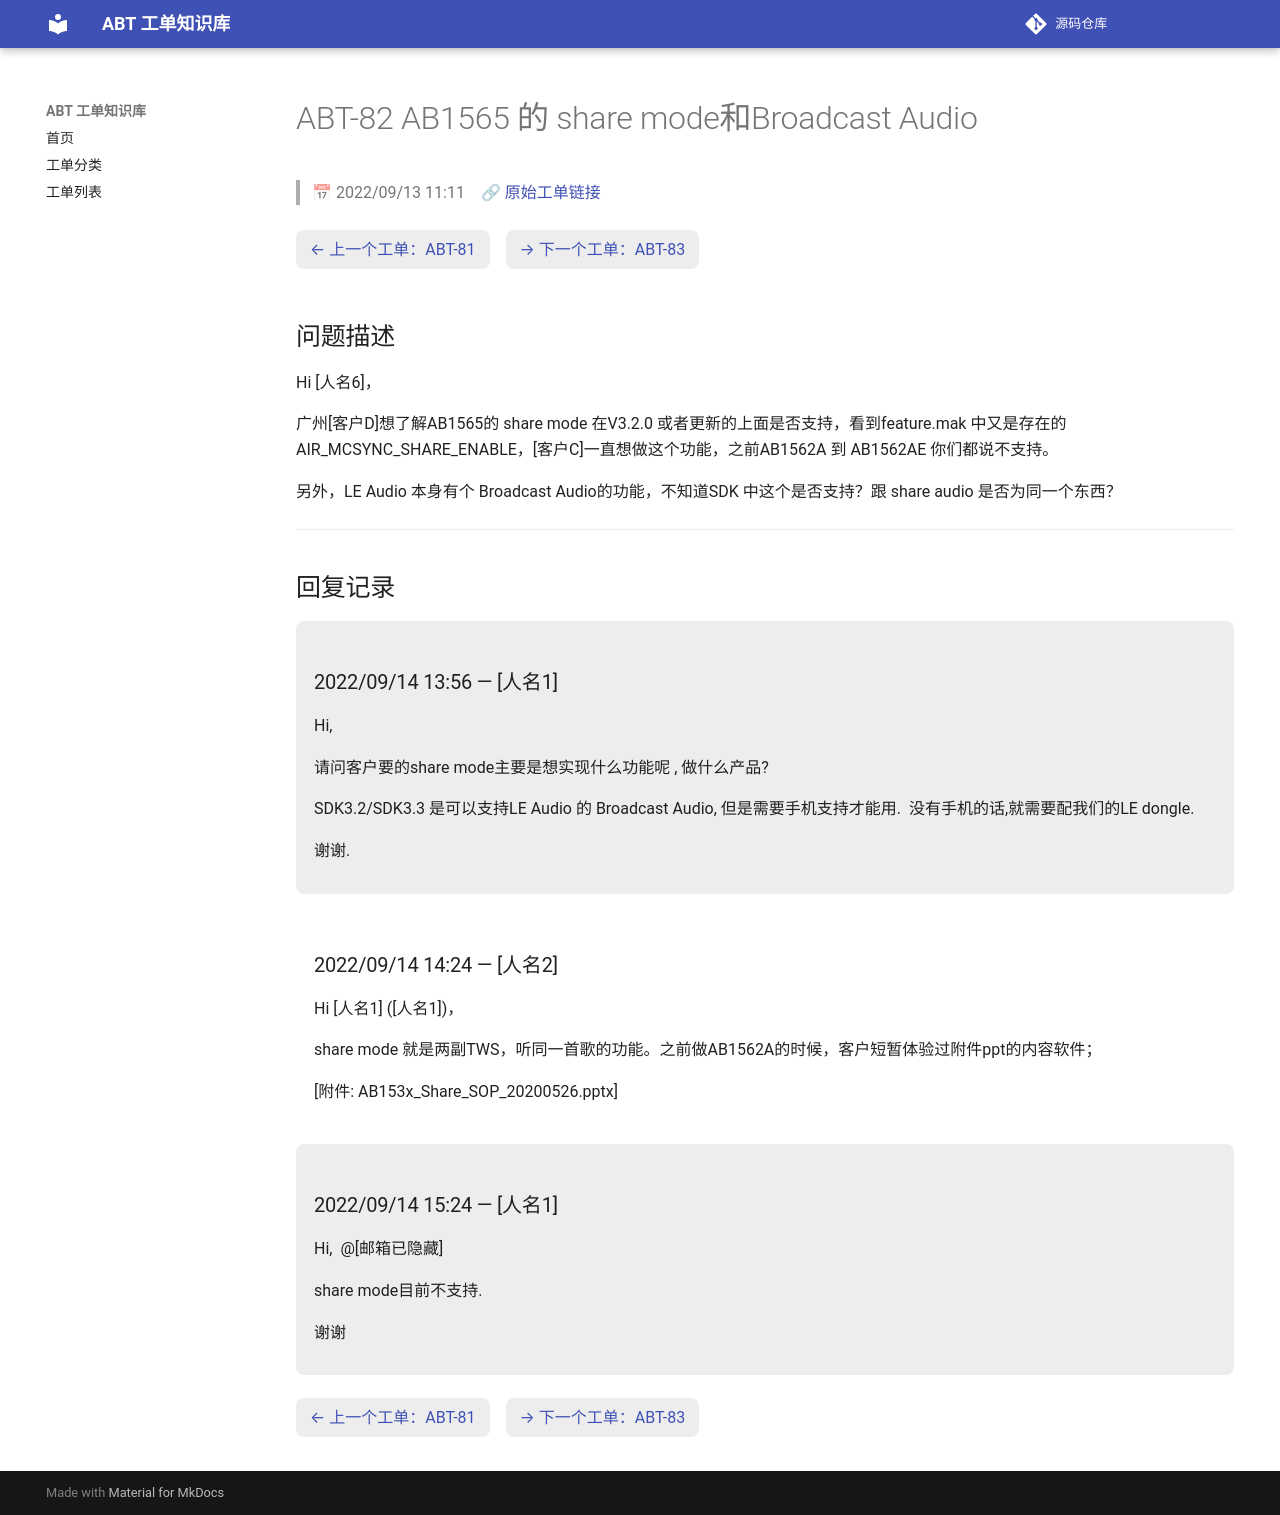

repository: luckycee/airoha-kb · page: tickets/ABT-82/index.html · generator: mkdocs

---
id: ABT-82
title: "AB1565 的 share mode和Broadcast Audio"
date: 2022/09/13 11:11
status: Closed
source: https://eservice.airoha.com.tw/servicedesk/customer/portal/1038/MIUIX1565-82
---

# ABT-82 AB1565 的 share mode和Broadcast Audio

> 📅 2022/09/13 11:11　🔗 [原始工单链接](https://eservice.airoha.com.tw/servicedesk/customer/portal/1038/MIUIX1565-82)

<div class="ticket-nav" markdown="1">

[← 上一个工单：ABT-81](ABT-81.md)　[→ 下一个工单：ABT-83](ABT-83.md)

</div>

## 问题描述

Hi [人名6]，

广州[客户D]想了解AB1565的 share mode 在V3.2.0 或者更新的上面是否支持，看到feature.mak 中又是存在的 AIR_MCSYNC_SHARE_ENABLE，[客户C]一直想做这个功能，之前AB1562A 到 AB1562AE 你们都说不支持。

另外，LE Audio 本身有个 Broadcast Audio的功能，不知道SDK 中这个是否支持？跟 share audio 是否为同一个东西？

---

## 回复记录

<div class="reply odd" markdown="1">

### 2022/09/14 13:56 — [人名1]

Hi, 

  请问客户要的share mode主要是想实现什么功能呢 , 做什么产品? 

  SDK3.2/SDK3.3 是可以支持LE Audio 的 Broadcast Audio, 但是需要手机支持才能用.  没有手机的话,就需要配我们的LE dongle.

谢谢.

</div>

<div class="reply even" markdown="1">

### 2022/09/14 14:24 — [人名2]

Hi [人名1] ([人名1])，

share mode 就是两副TWS，听同一首歌的功能。之前做AB1562A的时候，客户短暂体验过附件ppt的内容软件；

[附件: AB153x_Share_SOP_20200526.pptx]

</div>

<div class="reply odd" markdown="1">

### 2022/09/14 15:24 — [人名1]

Hi,  @[邮箱已隐藏]

  share mode目前不支持. 

谢谢

</div>

<div class="ticket-nav" markdown="1">

[← 上一个工单：ABT-81](ABT-81.md)　[→ 下一个工单：ABT-83](ABT-83.md)

</div>
